Photos from the image-classification dataset "dataset" in the GitHub repository drgusimyth/diabetes_classifier. Its 2 classes are: diabetic, healthy.

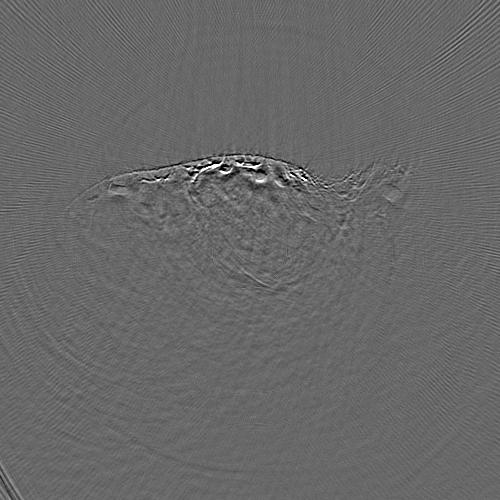
Label: healthy

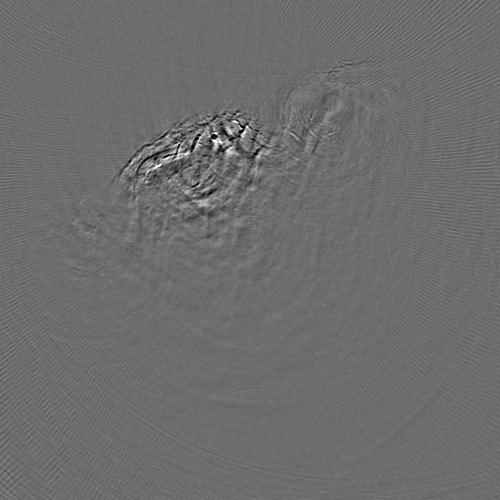
Label: diabetic

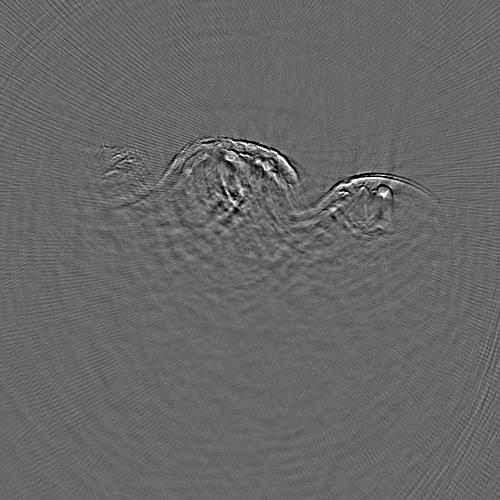
Label: diabetic

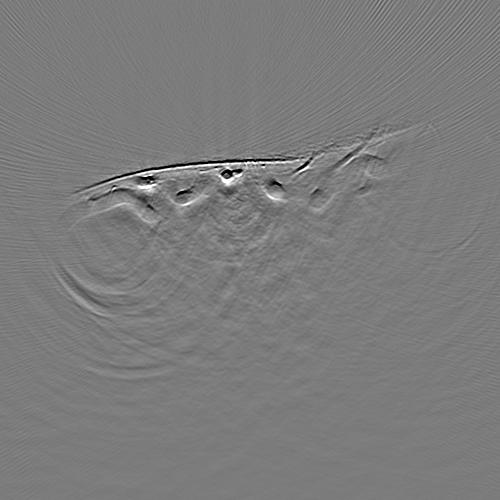
Label: healthy

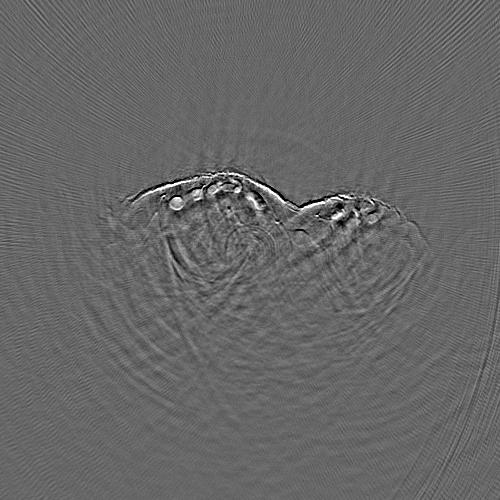
Label: diabetic

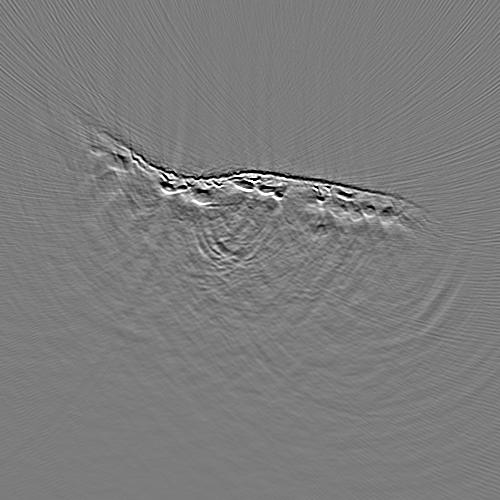
Label: healthy
